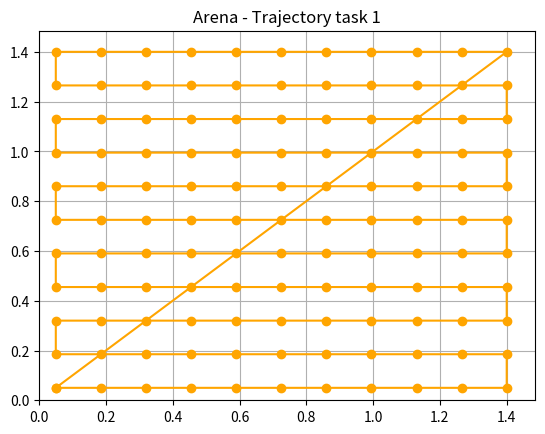

The script that saved this image:
import numpy as np
#from scripts.pose import get_pose, Pose
#from scripts.motion import drive_trajectory
import matplotlib.pyplot as plt

class Pose:

    def __init__(self, x, y, angle) -> None:
        self.x: float = x
        self.y: float = y
        self.angle: float = angle

def plot_trajectory(planned_trajectory):

    x_plot = []
    y_plot = []

    plt.figure()
    for trajectory_point in planned_trajectory:
        x_plot.append(trajectory_point.x)
        y_plot.append(trajectory_point.y)
    
    plt.xlim([0, 1.485])
    plt.ylim([0, 1.485])
    plt.grid()
    plt.plot(x_plot, y_plot, '-o', color='orange')
    plt.title("Arena - Trajectory task 1")
    plt.show()

def plan_trajectory(num_discretization_step):
    
    planned_trajectory = []

    max_x = 1.485
    discretization_step = max_x/num_discretization_step
    angle_in_trajectory = 0

    first_x = 0
    last_x = num_discretization_step
    direction = 1

    for j in range(0,num_discretization_step):
        
        for i in range(first_x,last_x,direction):
            x_in_trajectory = (i)*discretization_step + 0.05
            y_in_trajectory = (j)*discretization_step + 0.05
            planned_trajectory.append(Pose(x_in_trajectory, y_in_trajectory, angle_in_trajectory))
        print(first_x, last_x)
        direction *= -1
        first_x, last_x = last_x + direction, first_x + direction
        angle_in_trajectory = (angle_in_trajectory+np.pi)%(2*np.pi)
    planned_trajectory.append(Pose(0.05, 0.05, 0))

    plot_trajectory(planned_trajectory)

    return planned_trajectory

if __name__ == '__main__':
    #current_pose = get_pose()
    num_discretization_step = 11
    planned_trajectory = plan_trajectory(num_discretization_step)
    #drive_trajectory(planned_trajectory)



